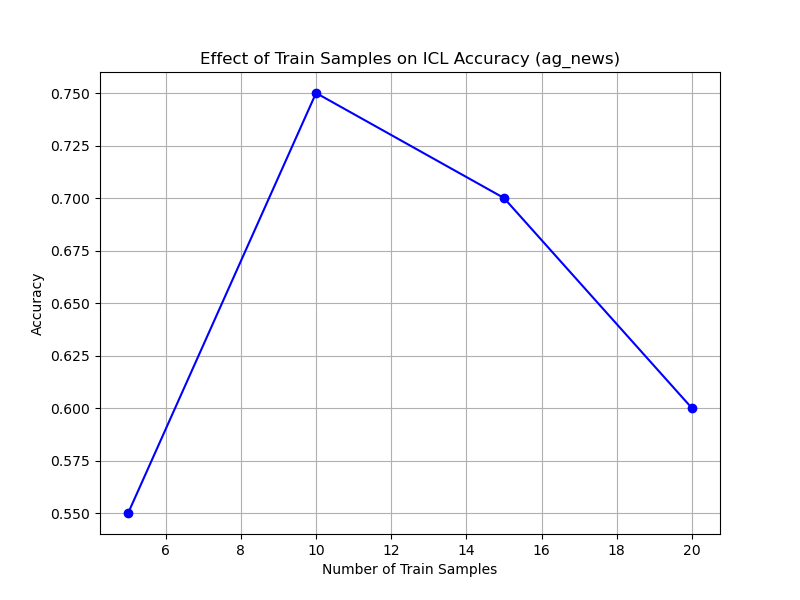

Source data for this figure (header and first rows):
Train_Samples, Accuracy
5, 0.55
10, 0.75
15, 0.7
20, 0.6
